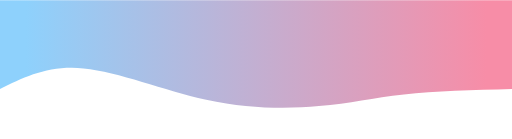
t = 0.00 s
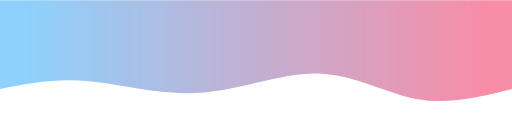
t = 0.75 s
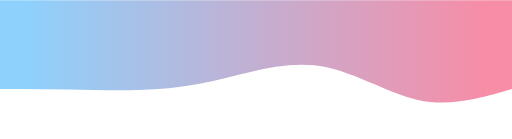
t = 1.25 s
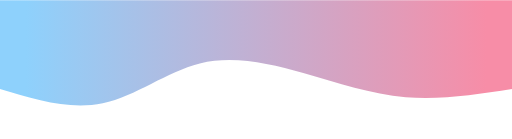
t = 2.00 s
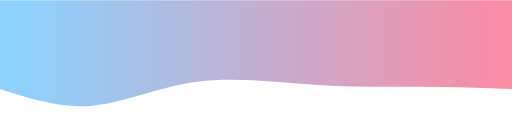
t = 2.75 s
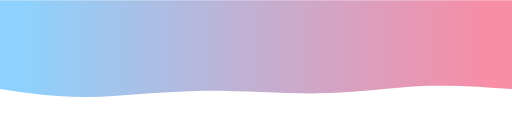
t = 3.25 s

The animated SVG that drew these frames (rendered in a browser with its animation timeline set to each time). Animation: 1 CSS @keyframes rule; one cycle of 4.00 s, repeats indefinitely.

<!-- <svg width="100%" height="100%" id="svg" viewBox="0 0 1440 390" xmlns="http://www.w3.org/2000/svg" class="transition duration-300 ease-in-out delay-150"><defs><linearGradient id="gradient" x1="0%" y1="50%" x2="100%" y2="50%"><stop offset="5%" stop-color="#F78DA7"></stop><stop offset="95%" stop-color="#8ED1FC"></stop></linearGradient></defs><path d="M 0,400 L 0,150 C 120.10526315789474,129.244019138756 240.21052631578948,108.48803827751198 337,126 C 433.7894736842105,143.51196172248802 507.2631578947369,199.29186602870814 596,209 C 684.7368421052631,218.70813397129186 788.7368421052631,182.3444976076555 877,172 C 965.2631578947369,161.6555023923445 1037.7894736842106,177.33014354066984 1129,178 C 1220.2105263157894,178.66985645933016 1330.1052631578946,164.33492822966508 1440,150 L 1440,400 L 0,400 Z" stroke="none" stroke-width="0" fill="url(#gradient)" fill-opacity="1" class="transition-all duration-300 ease-in-out delay-150 path-0" transform="rotate(-180 720 200)"></path></svg> -->

<svg width="100%" height="100%" id="svg" viewBox="0 0 1440 390" xmlns="http://www.w3.org/2000/svg" class="transition duration-300 ease-in-out delay-150"><style>
          .path-0{
            animation:pathAnim-0 4s;
            animation-timing-function: linear;
            animation-iteration-count: infinite;
          }
          @keyframes pathAnim-0{
            0%{
              d: path("M 0,400 L 0,150 C 108.65071770334927,147.14832535885168 217.30143540669854,144.29665071770336 304,135 C 390.69856459330146,125.70334928229666 455.4449760765551,109.96172248803828 543,102 C 630.5550239234449,94.03827751196172 740.9186602870811,93.85645933014354 860,120 C 979.0813397129189,146.14354066985646 1106.8803827751199,198.61244019138758 1205,208 C 1303.1196172248801,217.38755980861242 1371.55980861244,183.6937799043062 1440,150 L 1440,400 L 0,400 Z");
            }
            25%{
              d: path("M 0,400 L 0,150 C 82.34449760765548,121.44497607655502 164.68899521531097,92.88995215311004 254,117 C 343.31100478468903,141.11004784688996 439.5885167464115,217.88516746411483 546,224 C 652.4114832535885,230.11483253588517 768.956937799043,165.56937799043064 879,146 C 989.043062200957,126.43062200956936 1092.5837320574162,151.83732057416267 1185,160 C 1277.4162679425838,168.16267942583733 1358.7081339712918,159.08133971291866 1440,150 L 1440,400 L 0,400 Z");
            }
            50%{
              d: path("M 0,400 L 0,150 C 100.86124401913872,134.35406698564594 201.72248803827745,118.70813397129186 299,127 C 396.27751196172255,135.29186602870814 489.97129186602876,167.52153110047848 587,195 C 684.0287081339712,222.47846889952152 784.3923444976077,245.20574162679426 878,222 C 971.6076555023923,198.79425837320574 1058.4593301435407,129.6555023923445 1151,110 C 1243.5406698564593,90.3444976076555 1341.7703349282297,120.17224880382776 1440,150 L 1440,400 L 0,400 Z");
            }
            75%{
              d: path("M 0,400 L 0,150 C 75.55980861244021,159.15789473684208 151.11961722488041,168.3157894736842 237,166 C 322.8803827751196,163.6842105263158 419.0813397129185,149.8947368421053 532,150 C 644.9186602870815,150.1052631578947 774.5550239234451,164.1052631578947 888,153 C 1001.4449760765549,141.8947368421053 1098.6985645933014,105.6842105263158 1188,101 C 1277.3014354066986,96.3157894736842 1358.6507177033493,123.15789473684211 1440,150 L 1440,400 L 0,400 Z");
            }
            100%{
              d: path("M 0,400 L 0,150 C 108.65071770334927,147.14832535885168 217.30143540669854,144.29665071770336 304,135 C 390.69856459330146,125.70334928229666 455.4449760765551,109.96172248803828 543,102 C 630.5550239234449,94.03827751196172 740.9186602870811,93.85645933014354 860,120 C 979.0813397129189,146.14354066985646 1106.8803827751199,198.61244019138758 1205,208 C 1303.1196172248801,217.38755980861242 1371.55980861244,183.6937799043062 1440,150 L 1440,400 L 0,400 Z");
            }
          }</style><defs><linearGradient id="gradient" x1="0%" y1="50%" x2="100%" y2="50%"><stop offset="5%" stop-color="#F78DA7"></stop><stop offset="95%" stop-color="#8ED1FC"></stop></linearGradient></defs><path d="M 0,400 L 0,150 C 108.65071770334927,147.14832535885168 217.30143540669854,144.29665071770336 304,135 C 390.69856459330146,125.70334928229666 455.4449760765551,109.96172248803828 543,102 C 630.5550239234449,94.03827751196172 740.9186602870811,93.85645933014354 860,120 C 979.0813397129189,146.14354066985646 1106.8803827751199,198.61244019138758 1205,208 C 1303.1196172248801,217.38755980861242 1371.55980861244,183.6937799043062 1440,150 L 1440,400 L 0,400 Z" stroke="none" stroke-width="0" fill="url(#gradient)" fill-opacity="1" class="transition-all duration-300 ease-in-out delay-150 path-0" transform="rotate(-180 720 200)"></path></svg>
